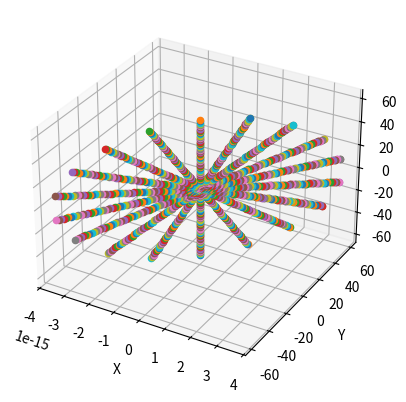

Source code (Python):
import math
import numpy as np
import matplotlib.pyplot as plt


#Komponenten eines Vektors a⃗  aus Betrag a und den Winkeln α, β und γ zu den Koordinatenachsen:
#x-Komponente: ax=acos(α)
#y-Komponente: ay=acos(β)
#z-Komponente: az=acos(γ)
#Komponenten eines Vektors a⃗ 
#aus Betrag a und den Azimutalwinkel φ und dem Polarwinkeln θ in Kugelkoordinate:
#x-Komponente: ax=asin(θ)cos(φ)
#y-Komponente: ay=asin(θ)sin(φ)
#z-Komponente: az=acos(θ)

LED_PITCH = 1 # base units
LED_START_OFFSET = 1 # base units

theta = 0

print("Starting calculations...")
edges =[]
for curr_edge in range(24):
    edges.append([]) # add new edge leds list

    # look up config of edge here
    base_vector = np.array([0,0,0])
    theta += 20 / 180 * math.pi
    phi = 90 / 180 * math.pi

    #add LEDs
    for curr_led in range(59):
        a = LED_START_OFFSET + (curr_led* LED_PITCH)
        x = a*math.sin(theta)*math.cos(phi)
        y = a*math.sin(theta)*math.sin(phi)
        z = a*math.cos(theta)
        led = [x,y,z]
        edges[curr_edge].append(led)
        #print(x,y,z)
        

# debug plotting
print("Starting debug plot...")
fig = plt.figure()
ax = fig.add_subplot(projection='3d')
ax.set_xlabel('X')
ax.set_ylabel('Y')
ax.set_zlabel('Z')

for edge in edges:
    for led in edge:
        ax.scatter(led[0], led[1], led[2], marker='o')

plt.show()